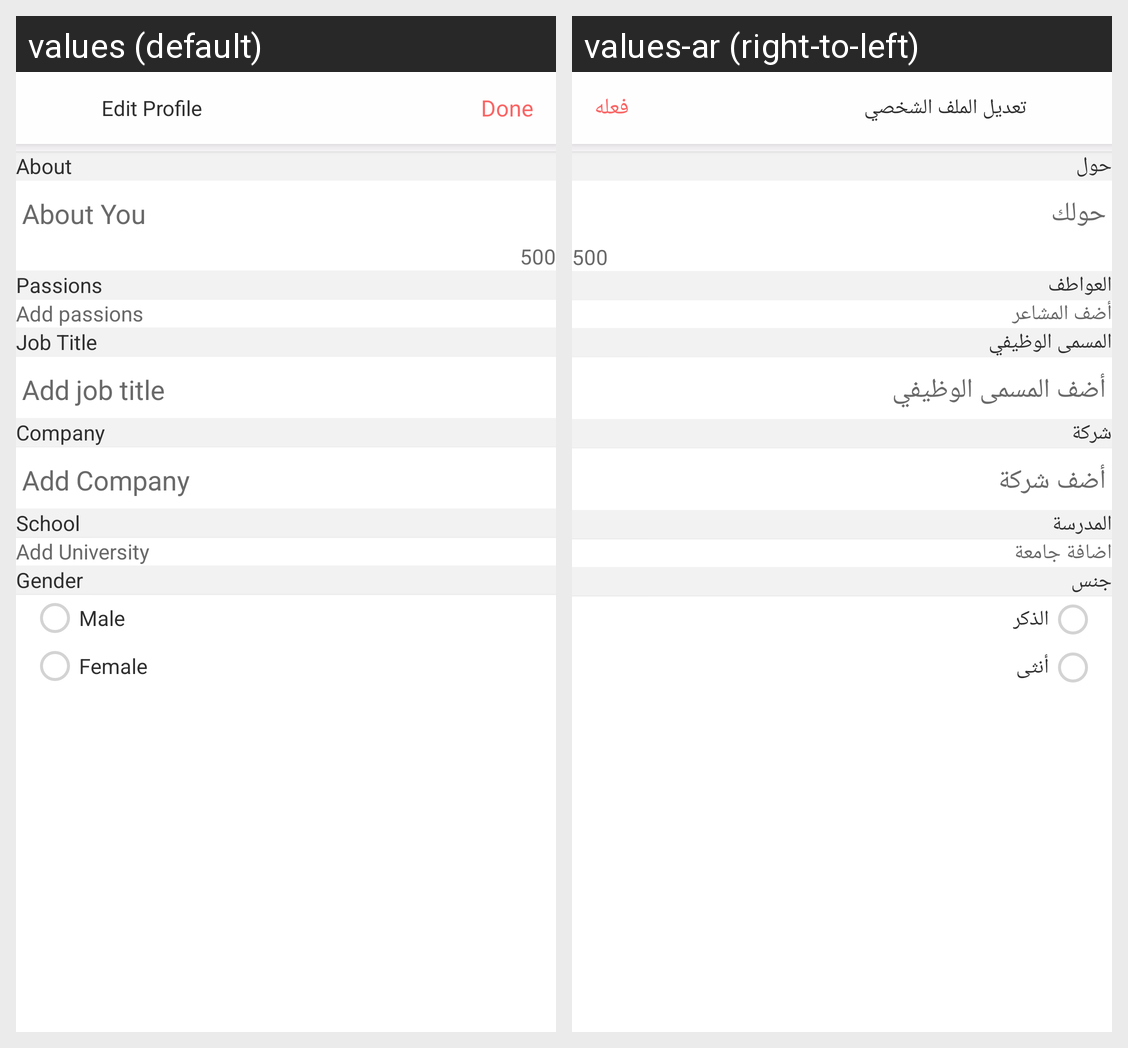

Locale-by-locale string values for the Android screen shown in this grid:
Android screen res/layout/activity_edit_profile.xml rendered under 2 locales, left to right: values (default), values-ar (right-to-left). Device: Nexus 5 (rendered at 1080×1920; each locale shown at half size, 540×960, under a caption strip naming it); theme noactionbar_whiteStatus.
Strings drawn on this screen, with the default value and each locale's value (text and hints the layout hard-codes, and strings that could not be matched under every locale, appear in the picture but are not listed):

edit_profile
  values: Edit Profile
  values-ar: تعديل الملف الشخصي

done
  values: Done
  values-ar: فعله

about_profile_name
  values: About
  values-ar: حول

about
  values: About You
  values-ar: حولك

passions
  values: Passions
  values-ar: العواطف

add_passions
  values: Add passions
  values-ar: أضف المشاعر

job_title
  values: Job Title
  values-ar: المسمى الوظيفي

add_job_title
  values: Add job title
  values-ar: أضف المسمى الوظيفي

company
  values: Company
  values-ar: شركة

add_company
  values: Add Company
  values-ar: أضف شركة

school
  values: School
  values-ar: المدرسة

add_university
  values: Add University
  values-ar: اضافة جامعة

gender
  values: Gender
  values-ar: جنس

male
  values: Male
  values-ar: الذكر

female
  values: Female
  values-ar: أنثى
